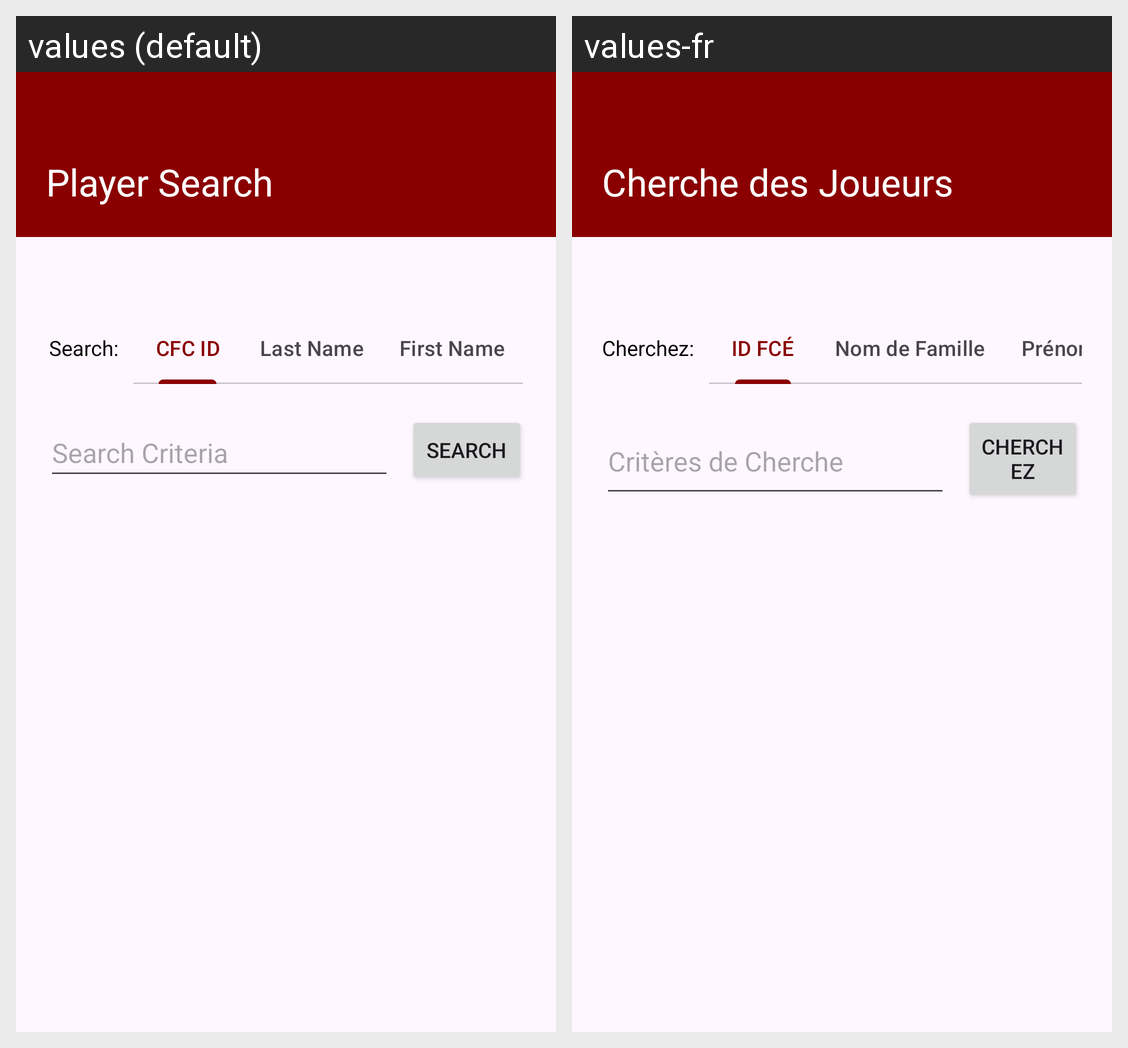

The same Android screen rendered under two of its app's locales, left to right. List the strings drawn on it with the default value and each locale's translation.
Android screen res/layout/activity_main.xml rendered under 2 locales, left to right: values (default), values-fr. Device: Nexus 5 (rendered at 1080×1920; each locale shown at half size, 540×960, under a caption strip naming it); theme Theme.CFCPlayers.
Strings drawn on this screen, with the default value and each locale's value (text and hints the layout hard-codes, and strings that could not be matched under every locale, appear in the picture but are not listed):

PlayerSearch
  values: Player Search
  values-fr: Cherche des Joueurs

SearchLabel
  values: Search:
  values-fr: Cherchez:

CFCID
  values: CFC ID
  values-fr: ID FCÉ

LastName
  values: Last Name
  values-fr: Nom de Famille

FirstName
  values: First Name
  values-fr: Prénom

SearchCriteria
  values: Search Criteria
  values-fr: Critères de Cherche

Search
  values: Search
  values-fr: Cherchez
